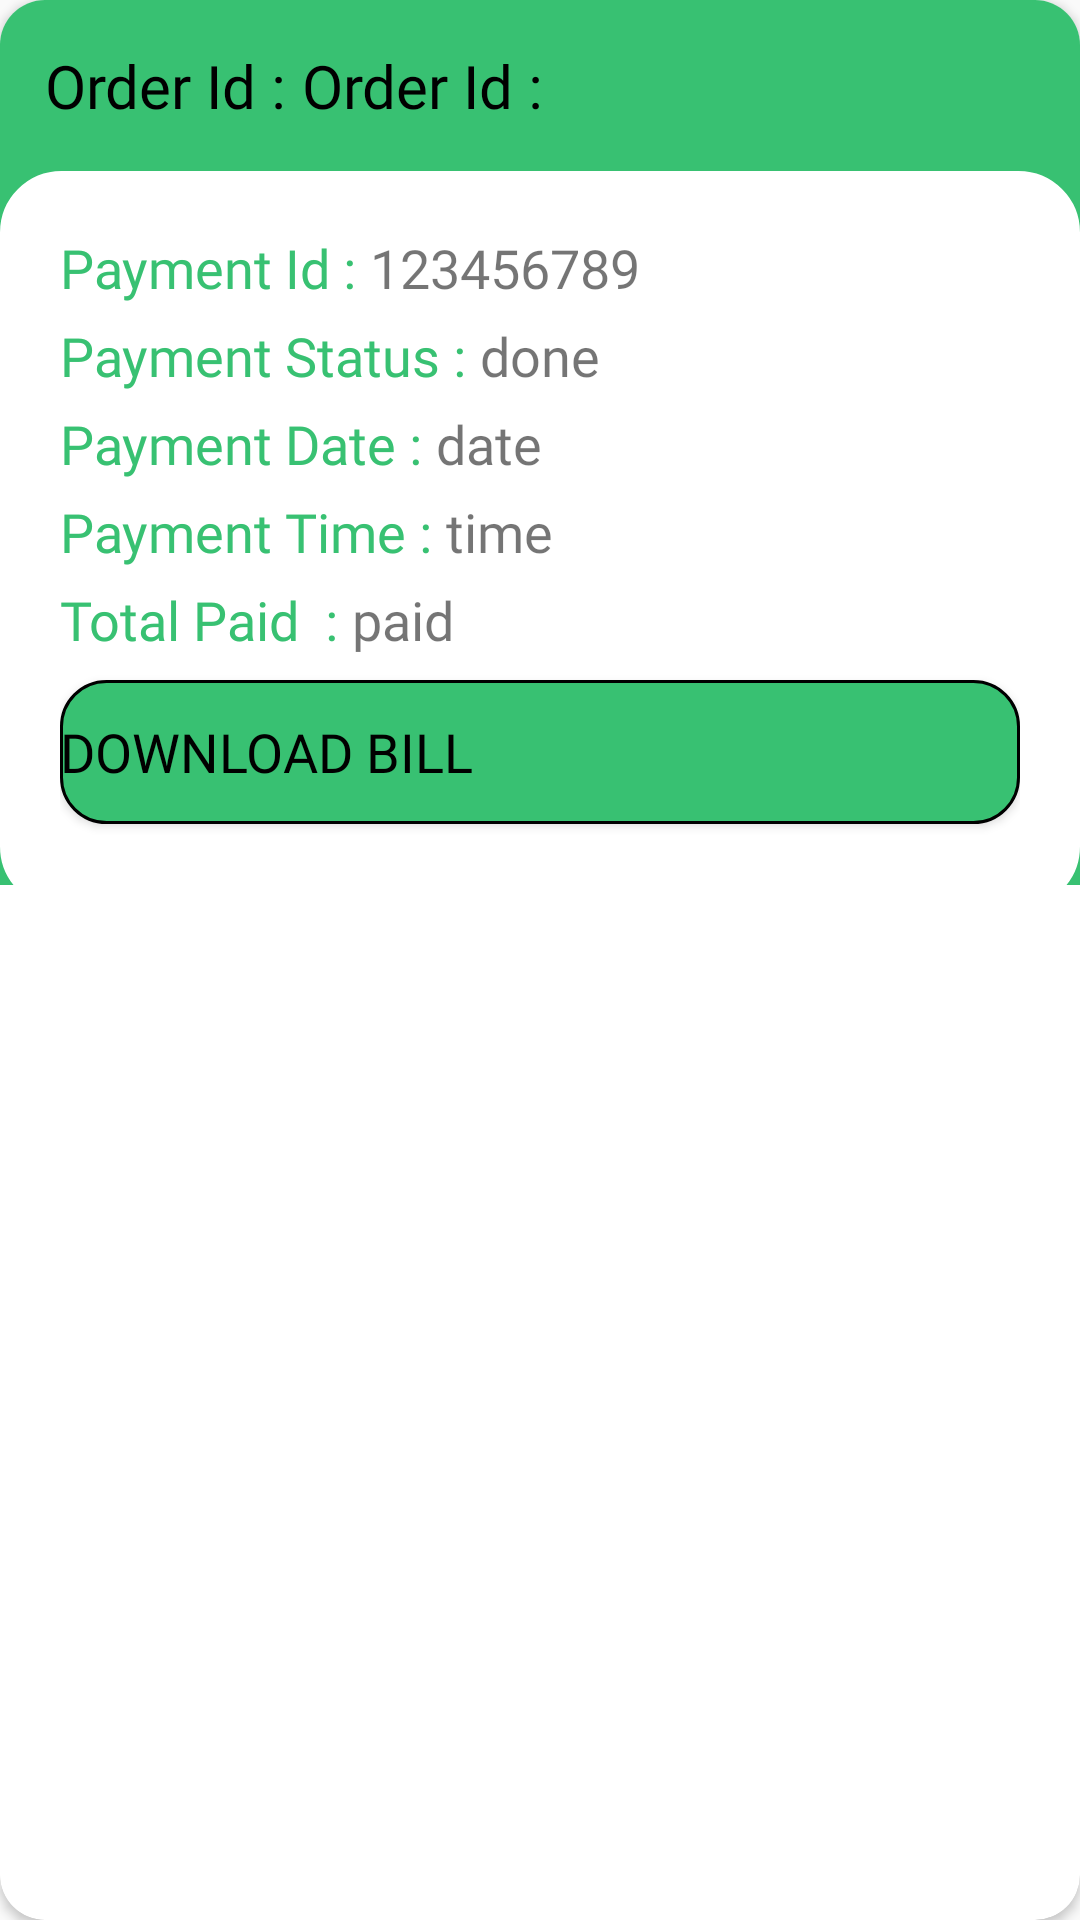

Produce the Android XML layout that renders to this screen, including the resource entries it uses.
<!-- AndroidManifest.xml: application theme Theme.AppCompat.Light -->
<!-- res/layout/delivery_background.xml -->
<?xml version="1.0" encoding="utf-8"?>
<androidx.cardview.widget.CardView xmlns:android="http://schemas.android.com/apk/res/android"
    android:layout_width="match_parent"
    android:layout_height="wrap_content"
    xmlns:app="http://schemas.android.com/apk/res-auto"
    app:cardCornerRadius="15dp"
    android:layout_margin="15dp"
    >

    <RelativeLayout
        android:layout_width="match_parent"
        android:layout_height="wrap_content"
        android:background="@color/lottieColor">

        <LinearLayout
            android:id="@+id/lay1"
            android:layout_width="match_parent"
            android:layout_height="wrap_content"
            android:orientation="horizontal"
            android:padding="15dp">

            <TextView
                android:layout_width="wrap_content"
                android:layout_height="wrap_content"
                android:text="Order Id :"
                android:textSize="20dp"
                android:textColor="@color/black"
                android:fontFamily="@font/urbanistbold"
                />

            <TextView
                android:id="@+id/txtOrderId"
                android:layout_width="match_parent"
                android:layout_height="wrap_content"
                android:text="Order Id :"
                android:textSize="20dp"
                android:fontFamily="@font/urbanistbold"
                android:textColor="@color/black"
                android:layout_marginStart="5dp"
                />

        </LinearLayout>

        <RelativeLayout
            android:layout_width="match_parent"
            android:layout_height="wrap_content"
            android:layout_below="@+id/lay1"
            android:layout_marginBottom="-8dp"
            android:background="@drawable/roundedbackground"
            android:backgroundTint="@color/white"
            android:padding="20dp">

            <TextView
                android:id="@+id/txtPaymentId"
                android:layout_width="wrap_content"
                android:layout_height="wrap_content"
                android:fontFamily="@font/urbanistbold"
                android:text="Payment Id : "
                android:textColor="@color/lottieColor"
                android:textSize="18dp" />

            <TextView
                android:id="@+id/PaymentId"
                android:layout_width="match_parent"
                android:layout_height="wrap_content"
                android:layout_toRightOf="@+id/txtPaymentId"
                android:fontFamily="@font/urbanistbold"
                android:text="123456789"
                android:textSize="18dp" />

            <TextView
                android:id="@+id/txtStatus"
                android:layout_width="wrap_content"
                android:layout_height="wrap_content"
                android:layout_below="@+id/PaymentId"
                android:layout_marginTop="5dp"
                android:fontFamily="@font/urbanistbold"
                android:text="Payment Status : "
                android:textColor="@color/lottieColor"
                android:textSize="18dp" />

            <TextView
                android:id="@+id/Status"
                android:layout_width="match_parent"
                android:layout_height="wrap_content"
                android:layout_below="@+id/PaymentId"
                android:layout_marginTop="5dp"
                android:layout_toRightOf="@+id/txtStatus"
                android:fontFamily="@font/urbanistbold"
                android:text="done"
                android:textSize="18dp" />

            <TextView
                android:id="@+id/txtPaymentDate"
                android:layout_width="wrap_content"
                android:layout_height="wrap_content"
                android:layout_below="@+id/Status"
                android:layout_marginTop="5dp"
                android:fontFamily="@font/urbanistbold"
                android:text="Payment Date : "
                android:textColor="@color/lottieColor"
                android:textSize="18dp" />

            <TextView
                android:id="@+id/PaymentDate"
                android:layout_width="match_parent"
                android:layout_height="wrap_content"
                android:layout_below="@+id/Status"
                android:layout_marginTop="5dp"
                android:layout_toRightOf="@+id/txtPaymentDate"
                android:fontFamily="@font/urbanistbold"
                android:text="date"
                android:textSize="18dp" />

            <TextView
                android:id="@+id/txtPaymentTime"
                android:layout_width="wrap_content"
                android:layout_height="wrap_content"
                android:layout_below="@+id/PaymentDate"
                android:layout_marginTop="5dp"
                android:fontFamily="@font/urbanistbold"
                android:text="Payment Time : "
                android:textColor="@color/lottieColor"
                android:textSize="18dp" />

            <TextView
                android:id="@+id/PaymentTime"
                android:layout_width="match_parent"
                android:layout_height="wrap_content"
                android:layout_below="@+id/PaymentDate"
                android:layout_marginTop="5dp"
                android:layout_toRightOf="@+id/txtPaymentTime"
                android:fontFamily="@font/urbanistbold"
                android:text="time"
                android:textSize="18dp" />

            <TextView
                android:id="@+id/txtTotal"
                android:layout_width="wrap_content"
                android:layout_height="wrap_content"
                android:layout_below="@+id/txtPaymentTime"
                android:layout_marginTop="5dp"
                android:fontFamily="@font/urbanistbold"
                android:text="Total Paid  : "
                android:textColor="@color/lottieColor"
                android:textSize="18dp" />

            <TextView
                android:id="@+id/Total"
                android:layout_width="match_parent"
                android:layout_height="wrap_content"
                android:layout_below="@+id/PaymentTime"
                android:layout_marginTop="5dp"
                android:layout_toRightOf="@+id/txtTotal"
                android:fontFamily="@font/urbanistbold"
                android:text="paid"
                android:textSize="18dp" />

            <Button
                android:id="@+id/btn_Delivery"
                android:layout_width="match_parent"
                android:layout_height="wrap_content"
                android:layout_below="@+id/Total"
                android:layout_marginVertical="8dp"
                android:background="@drawable/button_shape"
                android:fontFamily="@font/urbanistbold"
                android:text="Download Bill"
                android:textColor="@color/black"
                android:drawableLeft="@drawable/ic_baseline_request_quote_24"
                android:elevation="3dp"
                android:gravity="center_vertical"
                android:textSize="18dp"/>

        </RelativeLayout>

    </RelativeLayout>

</androidx.cardview.widget.CardView>
<!-- resources referenced by this layout -->
<resources>
  <color name="black">#FF000000</color>
  <color name="lottieColor">#38c172</color>
  <color name="white">#FFFFFFFF</color>
  <!-- drawable button_shape (drawable) -->
  <?xml version="1.0" encoding="utf-8"?>
  <shape xmlns:android="http://schemas.android.com/apk/res/android">
  
      <corners android:topLeftRadius="15dp"
          android:topRightRadius="15dp"
          android:bottomLeftRadius="15dp"
          android:bottomRightRadius="15dp"
          />
      <solid android:color="@color/lottieColor"/>
      <stroke android:color="@android:color/black"
          android:width="1dp"/>
  
  </shape>
  <!-- drawable roundedbackground (drawable-v24) -->
  <?xml version="1.0" encoding="utf-8"?>
  <shape xmlns:android="http://schemas.android.com/apk/res/android">
  
      <corners android:radius="20dp"
          />
      <solid android:color="@color/mainBackground"/>
      <stroke android:color="@android:color/black"
          android:width="1dp"/>
  
  </shape>
  <color name="mainBackground">#E6E6E6</color>
</resources>
